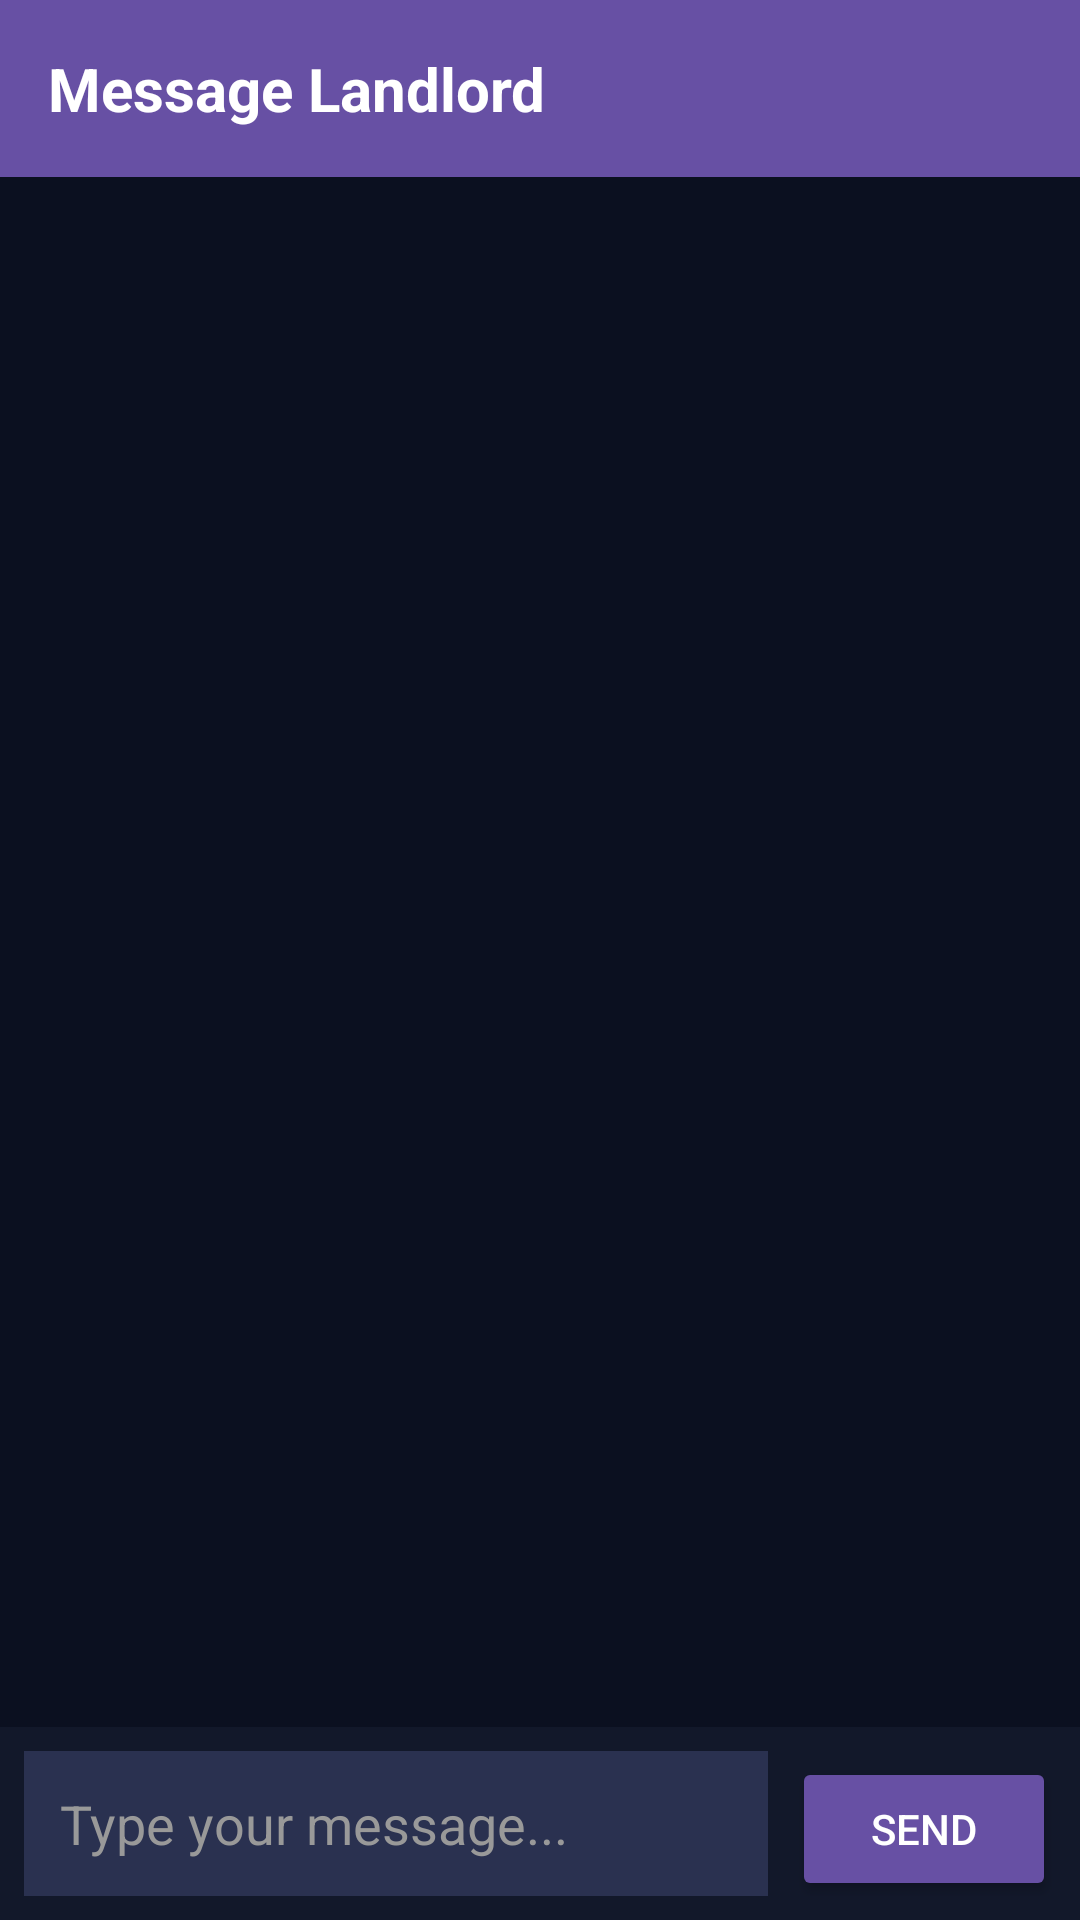

Here is an Android app screen rendered from its layout file. Give the layout XML and the strings, colors and styles it references.
<!-- AndroidManifest.xml: application theme Theme.BhaloBariwala -->
<!-- res/layout/activity_tenant_chat.xml -->
<?xml version="1.0" encoding="utf-8"?>
<LinearLayout xmlns:android="http://schemas.android.com/apk/res/android"
    android:layout_width="match_parent"
    android:layout_height="match_parent"
    android:orientation="vertical"
    android:background="@color/bb_bg">

    <TextView
        android:text="Message Landlord"
        android:textColor="@color/white"
        android:textStyle="bold"
        android:textSize="20sp"
        android:padding="16dp"
        android:background="@color/bb_primary"
        android:layout_width="match_parent"
        android:layout_height="wrap_content"/>

    <androidx.recyclerview.widget.RecyclerView
        android:id="@+id/rvMessages"
        android:layout_width="match_parent"
        android:layout_height="0dp"
        android:layout_weight="1"
        android:padding="8dp"
        android:clipToPadding="false"/>

    <LinearLayout
        android:orientation="horizontal"
        android:padding="8dp"
        android:background="@color/bb_card"
        android:layout_width="match_parent"
        android:layout_height="wrap_content">

        <EditText
            android:id="@+id/etMessage"
            android:hint="Type your message..."
            android:textColor="@color/white"
            android:textColorHint="#999"
            android:background="@color/bb_outline"
            android:padding="12dp"
            android:layout_width="0dp"
            android:layout_height="wrap_content"
            android:layout_weight="1"
            android:layout_marginEnd="8dp"/>

        <Button
            android:id="@+id/btnSend"
            android:text="Send"
            android:textColor="@color/bb_on_primary"
            android:backgroundTint="@color/bb_primary"
            android:layout_width="wrap_content"
            android:layout_height="wrap_content"/>
    </LinearLayout>

</LinearLayout>
<!-- resources referenced by this layout -->
<resources>
  <color name="bb_bg">#0B1020</color>
  <color name="bb_card">#12182A</color>
  <color name="bb_on_primary">#FFFFFF</color>
  <color name="bb_outline">#2A3150</color>
  <color name="bb_primary">#6750A4</color>
  <color name="white">#FFFFFF</color>
  <style name="Theme.BhaloBariwala" parent="Theme.MaterialComponents.DayNight.NoActionBar">
              
              <item name="colorPrimary">@color/teal_700</item>
              <item name="colorPrimaryVariant">@color/teal_200</item>
              <item name="colorOnPrimary">@android:color/white</item>
              <item name="android:statusBarColor" tools:targetApi="l">@color/teal_700</item>
          </style>
  <color name="teal_700">#018786</color>
  <color name="teal_200">#03DAC5</color>
</resources>
